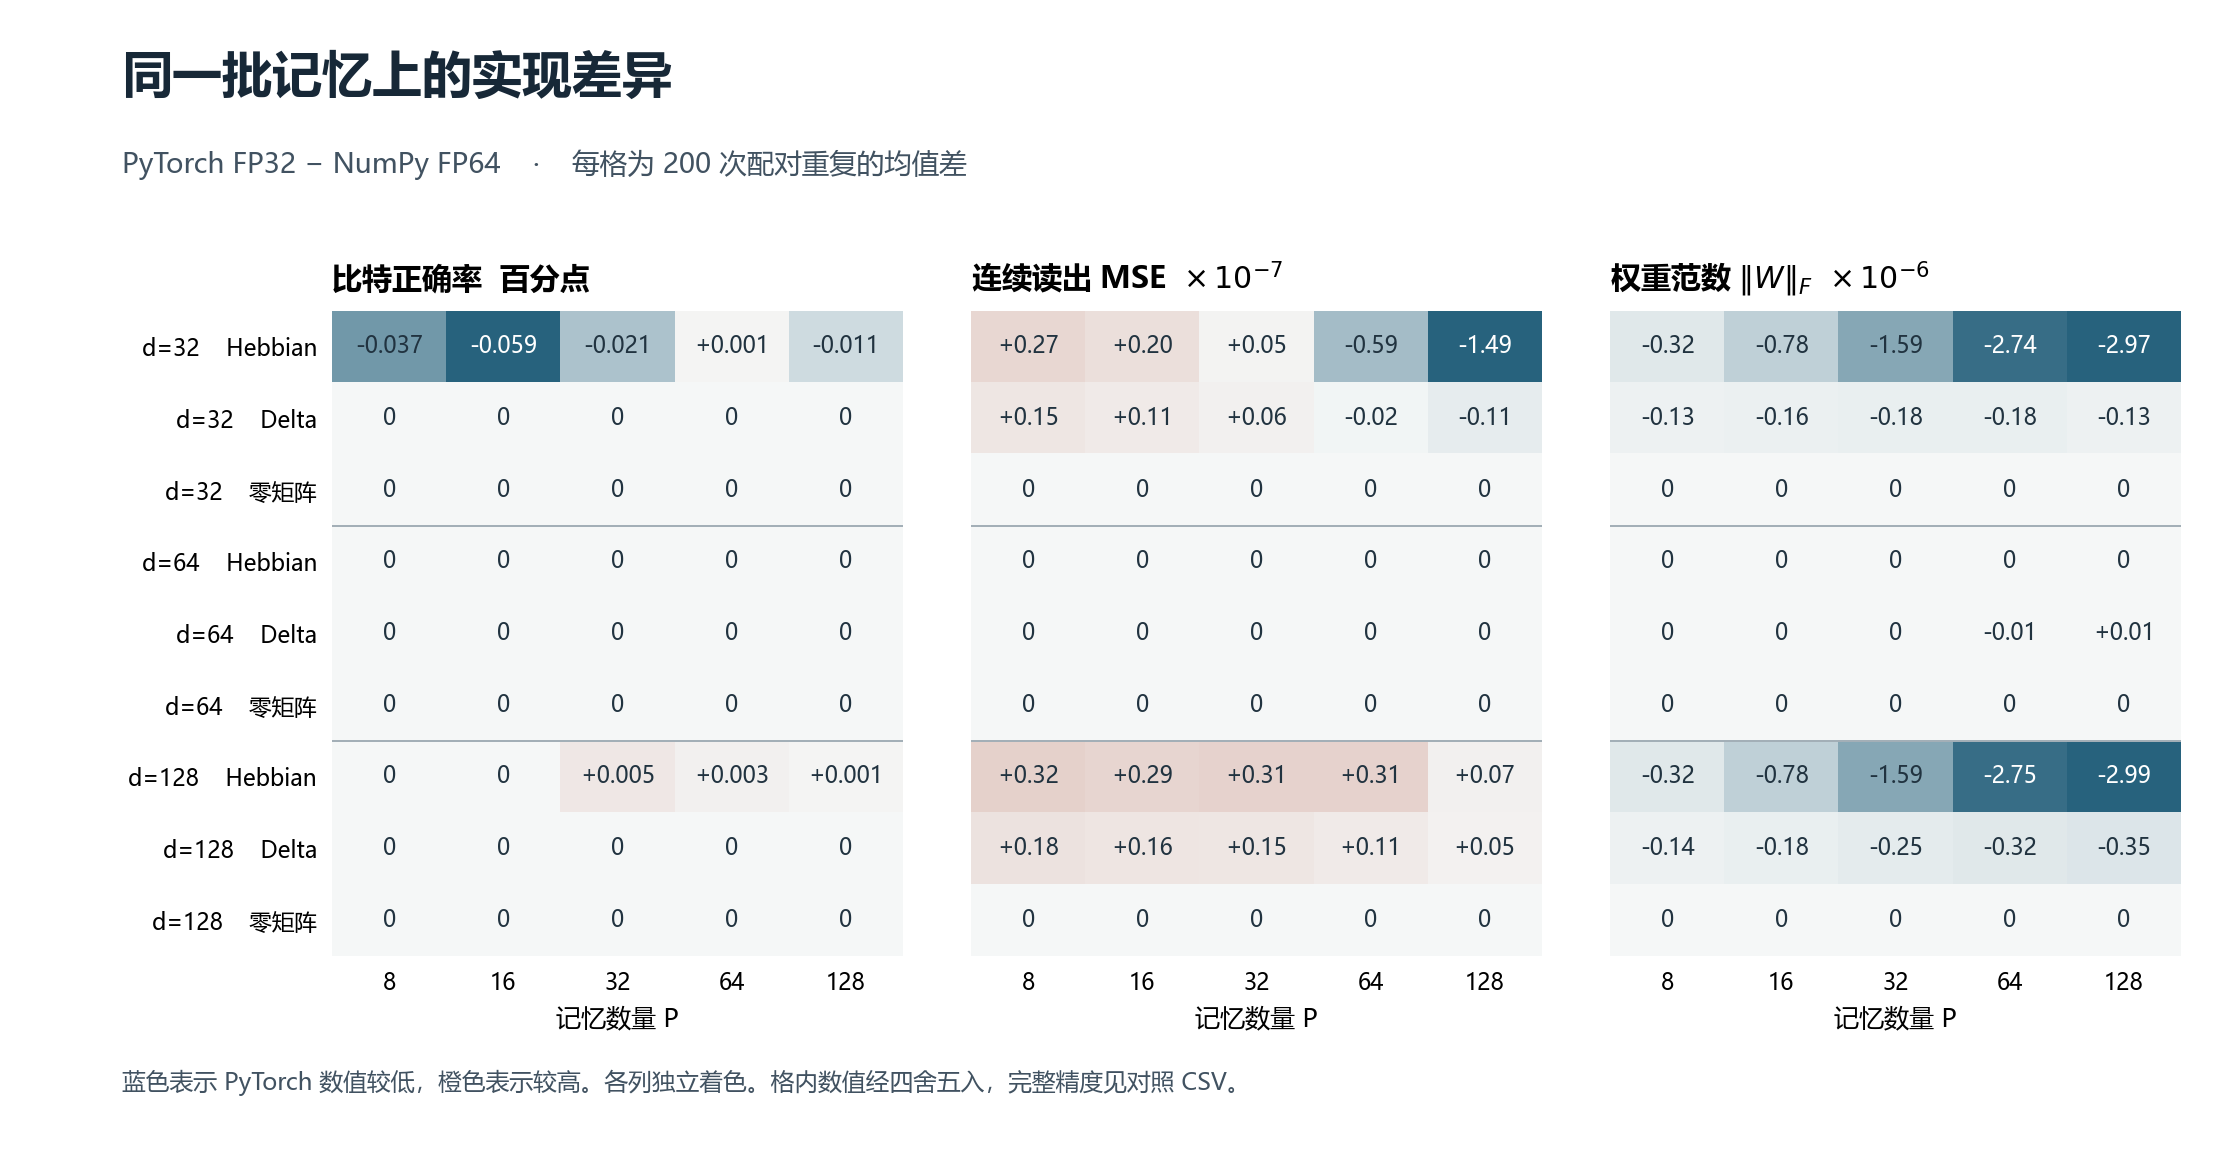

Data behind this chart, as committed beside it:
d, m, P, load, method, eta, repeats, base_seed, numpy_weight_bytes, pytorch_weight_bytes, numpy_bit_accuracy, pytorch_bit_accuracy, bit_accuracy_diff_pp, numpy_mse, pytorch_mse, mse_diff, numpy_weight_frobenius, pytorch_weight_frobenius, weight_frobenius_diff, numpy_first_quarter_bit_accuracy, pytorch_first_quarter_bit_accuracy, first_quarter_bit_accuracy_diff_pp, numpy_last_quarter_bit_accuracy, pytorch_last_quarter_bit_accuracy
32, 32, 8, 0.25, Hebbian, 0.5, 200, 20261120, 8192, 4096, 0.9825, 0.9821, -0.03711, 0.3051, 0.3051, 2.6960735366454713e-08, 8.004, 8.004, -3.2444417286114913e-07, 0.981, 0.9784, -0.2578, 0.9833, 0.9849
32, 32, 8, 0.25, Delta, 0.5, 200, 20261120, 8192, 4096, 0.9891, 0.9891, 0.0, 0.3112, 0.3112, 1.4574814855006224e-08, 7.678, 7.678, -1.257370456642093e-07, 0.9716, 0.9716, 0.0, 0.9995, 0.9995
32, 32, 8, 0.25, Zero, 0.5, 200, 20261120, 8192, 4096, 0.4988, 0.4988, 0.0, 1.0, 1.0, 0.0, 0.0, 0.0, 0.0, 0.502, 0.502, 0.0, 0.4977, 0.4977
32, 32, 16, 0.5, Hebbian, 0.5, 200, 20261120, 8192, 4096, 0.9263, 0.9257, -0.05859, 0.3696, 0.3696, 2.0397364464130874e-08, 11.3, 11.3, -7.783382098836e-07, 0.9284, 0.9249, -0.3555, 0.9279, 0.9306
32, 32, 16, 0.5, Delta, 0.5, 200, 20261120, 8192, 4096, 0.9487, 0.9487, 0.0, 0.3771, 0.3771, 1.1144736189461213e-08, 10.36, 10.36, -1.5842772960183993e-07, 0.9011, 0.9011, 0.0, 0.9943, 0.9943
32, 32, 16, 0.5, Zero, 0.5, 200, 20261120, 8192, 4096, 0.5029, 0.5029, 0.0, 1.0, 1.0, 0.0, 0.0, 0.0, 0.0, 0.505, 0.505, 0.0, 0.502, 0.502
32, 32, 32, 1.0, Hebbian, 0.5, 200, 20261120, 8192, 4096, 0.845, 0.8448, -0.021, 0.4931, 0.4931, 4.643925133329674e-09, 15.98, 15.98, -1.5912206468016166e-06, 0.8449, 0.842, -0.2988, 0.8447, 0.8472
32, 32, 32, 1.0, Delta, 0.5, 200, 20261120, 8192, 4096, 0.8688, 0.8688, 0.0, 0.4898, 0.4898, 5.987967566234431e-09, 13.46, 13.46, -1.8339641449927058e-07, 0.7844, 0.7844, 0.0, 0.9624, 0.9624
32, 32, 32, 1.0, Zero, 0.5, 200, 20261120, 8192, 4096, 0.4992, 0.4992, 0.0, 1.0, 1.0, 0.0, 0.0, 0.0, 0.0, 0.4974, 0.4974, 0.0, 0.5012, 0.5012
32, 32, 64, 2.0, Hebbian, 0.5, 200, 20261120, 8192, 4096, 0.7613, 0.7614, 0.001221, 0.744, 0.744, -5.8854629281235304e-08, 22.6, 22.6, -2.74132371913538e-06, 0.7613, 0.7594, -0.1855, 0.7602, 0.7607
32, 32, 64, 2.0, Delta, 0.5, 200, 20261120, 8192, 4096, 0.7672, 0.7672, 0.0, 0.6693, 0.6693, -2.490019190837245e-09, 16.29, 16.29, -1.7682922859307837e-07, 0.66, 0.66, 0.0, 0.9062, 0.9062
32, 32, 64, 2.0, Zero, 0.5, 200, 20261120, 8192, 4096, 0.5008, 0.5008, 0.0, 1.0, 1.0, 0.0, 0.0, 0.0, 0.0, 0.4981, 0.4981, 0.0, 0.5018, 0.5018
32, 32, 128, 4.0, Hebbian, 0.5, 200, 20261120, 8192, 4096, 0.6924, 0.6922, -0.01135, 1.244, 1.244, -1.4949783810891404e-07, 32.03, 32.03, -2.9749335723749937e-06, 0.6931, 0.6924, -0.07178, 0.6923, 0.6921
32, 32, 128, 4.0, Delta, 0.5, 200, 20261120, 8192, 4096, 0.6691, 0.6691, 0.0, 0.8914, 0.8914, -1.0820856988225103e-08, 18.04, 18.04, -1.3200842374772037e-07, 0.5614, 0.5614, 0.0, 0.8338, 0.8338
32, 32, 128, 4.0, Zero, 0.5, 200, 20261120, 8192, 4096, 0.5007, 0.5007, 0.0, 1.0, 1.0, 0.0, 0.0, 0.0, 0.0, 0.5006, 0.5006, 0.0, 0.4993, 0.4993
64, 32, 8, 0.125, Hebbian, 0.5, 200, 20261120, 16384, 8192, 0.999, 0.999, 0.0, 0.2794, 0.2794, 0.0, 7.983, 7.983, 0.0, 0.9991, 0.9991, 0.0, 0.9986, 0.9986
64, 32, 8, 0.125, Delta, 0.5, 200, 20261120, 16384, 8192, 0.9994, 0.9994, 0.0, 0.2821, 0.2821, -2.695790257689623e-10, 7.83, 7.83, -2.3278561300799083e-09, 0.9985, 0.9985, 0.0, 1.0, 1.0
64, 32, 8, 0.125, Zero, 0.5, 200, 20261120, 16384, 8192, 0.4996, 0.4996, 0.0, 1.0, 1.0, 0.0, 0.0, 0.0, 0.0, 0.4998, 0.4998, 0.0, 0.5048, 0.5048
64, 32, 16, 0.25, Hebbian, 0.5, 200, 20261120, 16384, 8192, 0.9799, 0.9799, 0.0, 0.3089, 0.3089, 0.0, 11.32, 11.32, 0.0, 0.9782, 0.9782, 0.0, 0.9793, 0.9793
64, 32, 16, 0.25, Delta, 0.5, 200, 20261120, 16384, 8192, 0.9894, 0.9894, 0.0, 0.3143, 0.3143, 1.565079177368034e-10, 10.83, 10.83, 2.54628673701518e-09, 0.9727, 0.9727, 0.0, 0.9997, 0.9997
64, 32, 16, 0.25, Zero, 0.5, 200, 20261120, 16384, 8192, 0.4994, 0.4994, 0.0, 1.0, 1.0, 0.0, 0.0, 0.0, 0.0, 0.5044, 0.5044, 0.0, 0.5002, 0.5002
64, 32, 32, 0.5, Hebbian, 0.5, 200, 20261120, 16384, 8192, 0.9237, 0.9237, 0.0, 0.3715, 0.3715, 0.0, 15.99, 15.99, 0.0, 0.9239, 0.9239, 0.0, 0.922, 0.922
64, 32, 32, 0.5, Delta, 0.5, 200, 20261120, 16384, 8192, 0.9486, 0.9486, 0.0, 0.3783, 0.3783, 1.4326190234115188e-10, 14.64, 14.64, 3.6985703388836555e-10, 0.9015, 0.9015, 0.0, 0.9931, 0.9931
64, 32, 32, 0.5, Zero, 0.5, 200, 20261120, 16384, 8192, 0.5015, 0.5015, 0.0, 1.0, 1.0, 0.0, 0.0, 0.0, 0.0, 0.5019, 0.5019, 0.0, 0.5008, 0.5008
64, 32, 64, 1.0, Hebbian, 0.5, 200, 20261120, 16384, 8192, 0.8437, 0.8437, 0.0, 0.4957, 0.4957, 0.0, 22.63, 22.63, 0.0, 0.8424, 0.8424, 0.0, 0.8431, 0.8431
64, 32, 64, 1.0, Delta, 0.5, 200, 20261120, 16384, 8192, 0.8698, 0.8698, 0.0, 0.4909, 0.4909, 3.522750424700405e-10, 19.03, 19.03, -1.083813927493793e-08, 0.7853, 0.7853, 0.0, 0.9632, 0.9632
64, 32, 64, 1.0, Zero, 0.5, 200, 20261120, 16384, 8192, 0.5007, 0.5007, 0.0, 1.0, 1.0, 0.0, 0.0, 0.0, 0.0, 0.5005, 0.5005, 0.0, 0.5002, 0.5002
64, 32, 128, 2.0, Hebbian, 0.5, 200, 20261120, 16384, 8192, 0.7612, 0.7612, 0.0, 0.7464, 0.7464, 0.0, 32.02, 32.02, 0.0, 0.7614, 0.7614, 0.0, 0.7609, 0.7609
64, 32, 128, 2.0, Delta, 0.5, 200, 20261120, 16384, 8192, 0.7669, 0.7669, 0.0, 0.6693, 0.6693, -7.394529433213393e-12, 23.08, 23.08, 1.4444349716313809e-08, 0.6609, 0.6609, 0.0, 0.9053, 0.9053
64, 32, 128, 2.0, Zero, 0.5, 200, 20261120, 16384, 8192, 0.5003, 0.5003, 0.0, 1.0, 1.0, 0.0, 0.0, 0.0, 0.0, 0.5015, 0.5015, 0.0, 0.5016, 0.5016
128, 32, 8, 0.0625, Hebbian, 0.5, 200, 20261120, 32768, 16384, 1.0, 1.0, 0.0, 0.2652, 0.2652, 3.175880952666077e-08, 7.988, 7.988, -3.23800111168282e-07, 1.0, 1.0, 0.0, 1.0, 1.0
128, 32, 8, 0.0625, Delta, 0.5, 200, 20261120, 32768, 16384, 1.0, 1.0, 0.0, 0.2666, 0.2666, 1.783194447657621e-08, 7.911, 7.911, -1.3717199820462156e-07, 1.0, 1.0, 0.0, 1.0, 1.0
128, 32, 8, 0.0625, Zero, 0.5, 200, 20261120, 32768, 16384, 0.4987, 0.4987, 0.0, 1.0, 1.0, 0.0, 0.0, 0.0, 0.0, 0.4995, 0.4995, 0.0, 0.492, 0.492
128, 32, 16, 0.125, Hebbian, 0.5, 200, 20261120, 32768, 16384, 0.9984, 0.9984, 0.0, 0.278, 0.278, 2.85577910763557e-08, 11.32, 11.32, -7.816257205917054e-07, 0.9988, 0.9987, -0.007813, 0.9985, 0.9985
128, 32, 16, 0.125, Delta, 0.5, 200, 20261120, 32768, 16384, 0.9995, 0.9995, 0.0, 0.2813, 0.2813, 1.586149112053903e-08, 11.08, 11.08, -1.8435901161240054e-07, 0.9987, 0.9987, 0.0, 1.0, 1.0
128, 32, 16, 0.125, Zero, 0.5, 200, 20261120, 32768, 16384, 0.5004, 0.5004, 0.0, 1.0, 1.0, 0.0, 0.0, 0.0, 0.0, 0.5014, 0.5014, 0.0, 0.4976, 0.4976
128, 32, 32, 0.25, Hebbian, 0.5, 200, 20261120, 32768, 16384, 0.9792, 0.9793, 0.005371, 0.31, 0.31, 3.136666060221671e-08, 16, 16, -1.5906074164462325e-06, 0.9797, 0.9794, -0.03125, 0.9786, 0.979
128, 32, 32, 0.25, Delta, 0.5, 200, 20261120, 32768, 16384, 0.9897, 0.9897, 0.0, 0.3155, 0.3155, 1.4522259395022274e-08, 15.3, 15.3, -2.542586940990077e-07, 0.9756, 0.9756, 0.0, 0.9997, 0.9997
128, 32, 32, 0.25, Zero, 0.5, 200, 20261120, 32768, 16384, 0.5013, 0.5013, 0.0, 1.0, 1.0, 0.0, 0.0, 0.0, 0.0, 0.503, 0.503, 0.0, 0.5001, 0.5001
128, 32, 64, 0.5, Hebbian, 0.5, 200, 20261120, 32768, 16384, 0.922, 0.922, 0.002686, 0.3734, 0.3734, 3.069989340520607e-08, 22.63, 22.63, -2.7522263366108746e-06, 0.9214, 0.9207, -0.06543, 0.9225, 0.9227
128, 32, 64, 0.5, Delta, 0.5, 200, 20261120, 32768, 16384, 0.9488, 0.9488, 0.0, 0.3798, 0.3798, 1.1233995955706177e-08, 20.68, 20.68, -3.161360311310091e-07, 0.8998, 0.8998, 0.0, 0.9928, 0.9928
128, 32, 64, 0.5, Zero, 0.5, 200, 20261120, 32768, 16384, 0.5002, 0.5002, 0.0, 1.0, 1.0, 0.0, 0.0, 0.0, 0.0, 0.501, 0.501, 0.0, 0.4997, 0.4997
128, 32, 128, 1.0, Hebbian, 0.5, 200, 20261120, 32768, 16384, 0.8427, 0.8427, 0.0009766, 0.4976, 0.4976, 6.873921487571266e-09, 32, 32, -2.9907811054386e-06, 0.8419, 0.8417, -0.02686, 0.8423, 0.8423
128, 32, 128, 1.0, Delta, 0.5, 200, 20261120, 32768, 16384, 0.8689, 0.8689, 0.0, 0.4921, 0.4921, 5.489975585248885e-09, 26.87, 26.87, -3.54110309075395e-07, 0.785, 0.785, 0.0, 0.9612, 0.9612
128, 32, 128, 1.0, Zero, 0.5, 200, 20261120, 32768, 16384, 0.4996, 0.4996, 0.0, 1.0, 1.0, 0.0, 0.0, 0.0, 0.0, 0.4991, 0.4991, 0.0, 0.5002, 0.5002
